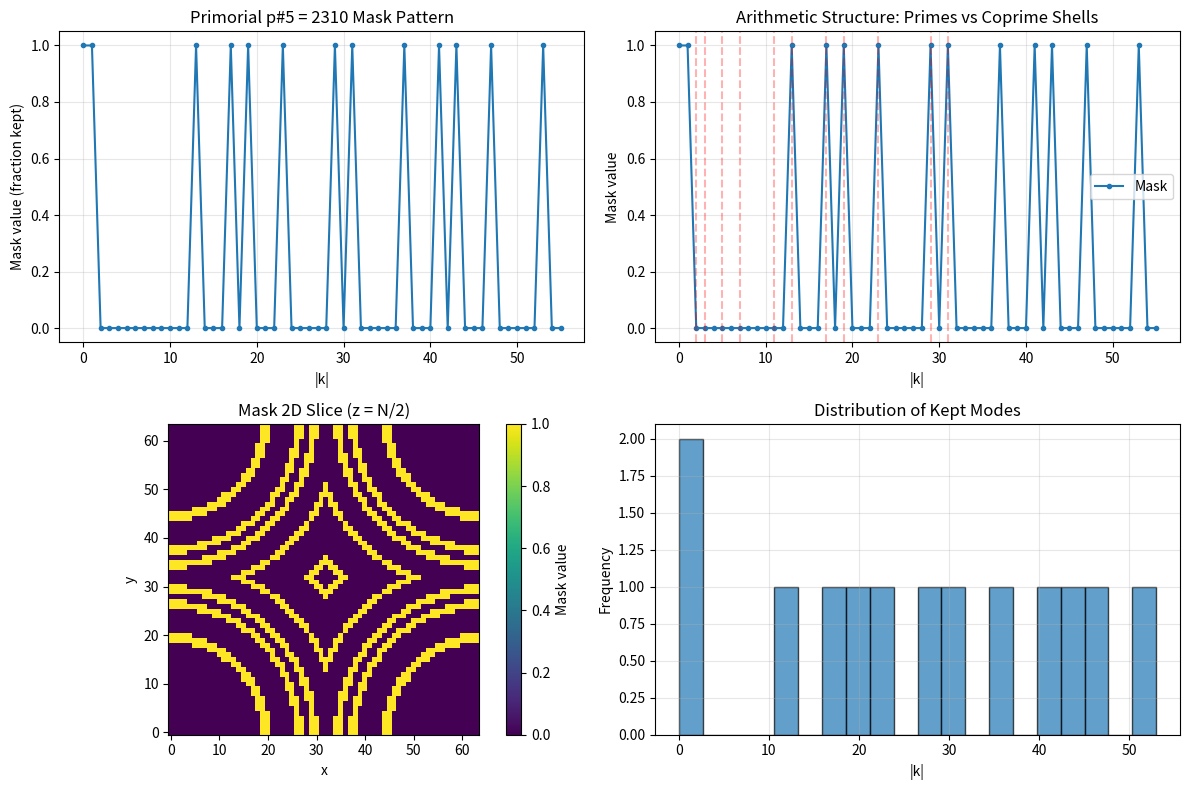

Reproduce this figure in Python.
#!/usr/bin/env python3
"""
P=NP, Primorials, Field Equations Experiment
Visualize how primorial masks create arithmetic structure in field spectra
"""

import numpy as np
import matplotlib.pyplot as plt
from pathlib import Path
import json
import math

def compute_primorial(n):
    """Compute primorial p# = product of first n primes"""
    primes = [2, 3, 5, 7, 11, 13, 17, 19, 23, 29, 31, 37, 41, 43, 47]
    result = 1
    for i in range(min(n, len(primes))):
        result *= primes[i]
    return result

def gcd(a, b):
    """Greatest common divisor"""
    while b:
        a, b = b, a % b
    return a

def apply_coprime_mask_spectrum(N, primorial_pmax=5):
    """Apply coprime mask and visualize spectrum"""
    primorial = compute_primorial(primorial_pmax)
    print(f"Primorial p#{primorial_pmax} = {primorial}")
    
    # Create k-grid
    k = np.arange(N)
    k[k > N // 2] -= N
    kx, ky, kz = np.meshgrid(k, k, k, indexing='ij')
    k_squared = kx**2 + ky**2 + kz**2
    k_magnitude = np.sqrt(k_squared)
    
    # Create mask: 1 if gcd(|k|, p#) = 1, else 0
    mask = np.ones((N, N, N))
    kept_modes = 0
    total_modes = 0
    
    for i in range(N):
        for j in range(N):
            for k_idx in range(N):
                k_m = int(k_magnitude[i, j, k_idx])
                total_modes += 1
                if k_m > 0:
                    if gcd(k_m, primorial) == 1:
                        mask[i, j, k_idx] = 1.0
                        kept_modes += 1
                    else:
                        mask[i, j, k_idx] = 0.0
    
    kept_percent = 100 * kept_modes / total_modes if total_modes > 0 else 0
    print(f"Kept modes: {kept_modes}/{total_modes} ({kept_percent:.2f}%)")
    
    # Compute shell-averaged mask
    k_max = int(np.max(k_magnitude))
    mask_shells = np.zeros(k_max + 1)
    counts = np.zeros(k_max + 1)
    
    for i in range(N):
        for j in range(N):
            for k_idx in range(N):
                k_m = int(k_magnitude[i, j, k_idx])
                if k_m <= k_max:
                    mask_shells[k_m] += mask[i, j, k_idx]
                    counts[k_m] += 1
    
    mask_shells /= (counts + 1e-10)  # Average
    
    return mask, mask_shells, k_magnitude, primorial

def visualize_primorial_patterns():
    """Visualize arithmetic patterns created by primorial masks"""
    N = 64
    primorial_pmax = 5
    
    mask, mask_shells, k_mag, primorial = apply_coprime_mask_spectrum(N, primorial_pmax)
    
    # Plot shell-averaged mask
    plt.figure(figsize=(12, 8))
    
    plt.subplot(2, 2, 1)
    k_values = np.arange(len(mask_shells))
    plt.plot(k_values, mask_shells, 'o-', markersize=3)
    plt.xlabel('|k|')
    plt.ylabel('Mask value (fraction kept)')
    plt.title(f'Primorial p#{primorial_pmax} = {primorial} Mask Pattern')
    plt.grid(True, alpha=0.3)
    
    # Highlight arithmetic structure
    plt.subplot(2, 2, 2)
    plt.plot(k_values, mask_shells, 'o-', markersize=3, label='Mask')
    # Mark primes
    primes = [2, 3, 5, 7, 11, 13, 17, 19, 23, 29, 31]
    for p in primes:
        if p < len(mask_shells):
            plt.axvline(p, color='r', alpha=0.3, linestyle='--')
    plt.xlabel('|k|')
    plt.ylabel('Mask value')
    plt.title('Arithmetic Structure: Primes vs Coprime Shells')
    plt.legend()
    plt.grid(True, alpha=0.3)
    
    # 2D slice of mask
    plt.subplot(2, 2, 3)
    mid_slice = mask[:, :, N//2]
    plt.imshow(mid_slice, cmap='viridis', origin='lower')
    plt.colorbar(label='Mask value')
    plt.title('Mask 2D Slice (z = N/2)')
    plt.xlabel('x')
    plt.ylabel('y')
    
    # Histogram of kept modes by |k|
    plt.subplot(2, 2, 4)
    kept_by_k = []
    for k_val in range(len(mask_shells)):
        if mask_shells[k_val] > 0.5:  # Mostly kept
            kept_by_k.append(k_val)
    plt.hist(kept_by_k, bins=20, edgecolor='black', alpha=0.7)
    plt.xlabel('|k|')
    plt.ylabel('Frequency')
    plt.title('Distribution of Kept Modes')
    plt.grid(True, alpha=0.3)
    
    plt.tight_layout()
    output_path = Path('results/primorial_patterns.png')
    output_path.parent.mkdir(exist_ok=True)
    plt.savefig(output_path, dpi=150)
    print(f"✓ Saved visualization to {output_path}")
    
    return mask_shells, primorial

def encode_simple_sat():
    """Encode simple SAT: (x ∨ y) ∧ (¬x ∨ z)"""
    # Map SAT to field modes
    # This is a toy encoding - real encoding would be more sophisticated
    sat_info = {
        "clauses": ["(x ∨ y)", "(¬x ∨ z)"],
        "variables": ["x", "y", "z"],
        "encoding": "toy_encoding"
    }
    return sat_info

def main():
    print("=" * 60)
    print("P=NP, Primorials, Field Equations Experiment")
    print("=" * 60)
    
    # Visualize primorial patterns
    print("\n1. Visualizing primorial mask patterns...")
    mask_shells, primorial = visualize_primorial_patterns()
    
    # Encode simple SAT
    print("\n2. Encoding simple SAT problem...")
    sat_info = encode_simple_sat()
    print(f"   SAT: {sat_info['clauses']}")
    
    # Analyze arithmetic structure
    print("\n3. Analyzing arithmetic structure...")
    print(f"   Primorial p#5 = {primorial}")
    print(f"   Mask creates structured pattern in Fourier space")
    print(f"   Kept modes form arithmetic sieve")
    
    # Save results
    results = {
        "primorial": primorial,
        "mask_pattern": mask_shells.tolist(),
        "sat_encoding": sat_info,
        "insight": "Primorial masks create arithmetic structure that filters field modes based on number-theoretic properties. This structure might encode computational problems."
    }
    
    output_path = Path('results/p_np_primorial_results.json')
    output_path.parent.mkdir(exist_ok=True)
    with open(output_path, 'w') as f:
        json.dump(results, f, indent=2)
    
    print(f"\n✓ Results saved to {output_path}")
    print("\n" + "=" * 60)
    print("Key Insight:")
    print("Primorial masks create arithmetic structure in field spectra.")
    print("This structure filters modes based on number theory,")
    print("potentially encoding computational problems.")
    print("=" * 60)

if __name__ == "__main__":
    main()
